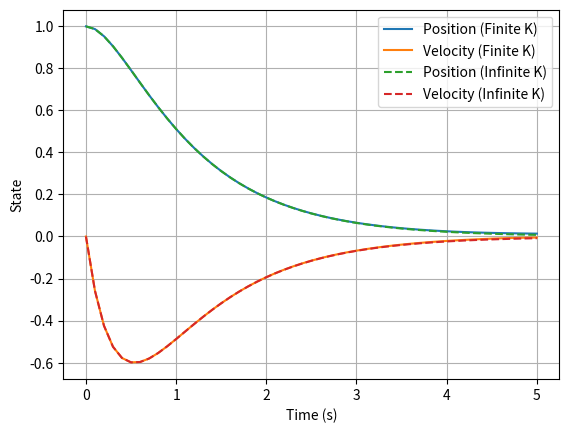
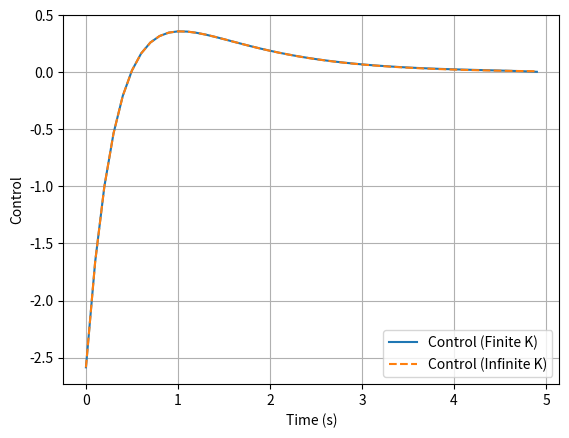
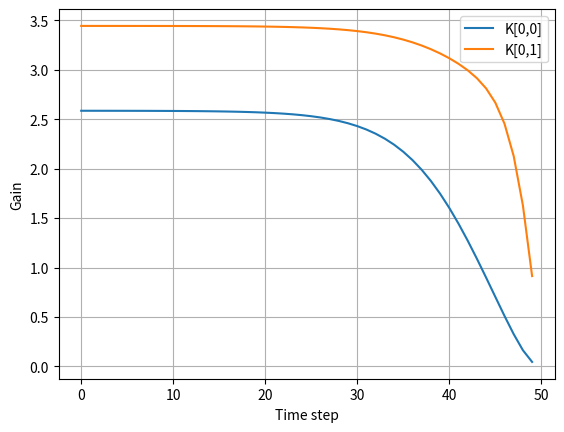

Write the Python code that produced these figures, in order.
import numpy as np
import matplotlib.pyplot as plt
from scipy.linalg import solve_discrete_are

class LQR:
    def __init__(self, A, B, Q, R, QN, x0, h, T):
        self.A = A
        self.B = B
        self.Q = Q
        self.R = R
        self.QN = QN
        self.x0 = x0
        self.h = h
        self.T = T
        self.N = int(T / h) + 1
        self.thist = np.linspace(0, T, self.N)

    def cost(self, xhist, uhist):
        cost = 0.5 * xhist[:, -1].T @ self.QN @ xhist[:, -1]
        for k in range(self.N - 1):
            cost += 0.5 * (xhist[:, k].T @ self.Q @ xhist[:, k] + uhist[k].T @ self.R @ uhist[k])
        return cost

    def solve(self):
        n = self.A.shape[0]
        m = self.B.shape[1]

        P = np.zeros((n, n, self.N))
        K = np.zeros((m, n, self.N - 1))

        P[:, :, -1] = self.QN

        for k in range(self.N - 2, -1, -1):
            K[:, :, k] = np.linalg.inv(self.R + self.B.T @ P[:, :, k + 1] @ self.B) @ (self.B.T @ P[:, :, k + 1] @ self.A)
            P[:, :, k] = self.Q + self.A.T @ P[:, :, k + 1] @ (self.A - self.B @ K[:, :, k])

        xhist = np.zeros((n, self.N))
        uhist = np.zeros((m, self.N - 1))
        xhist[:, 0] = self.x0

        for k in range(self.N - 1):
            uhist[:, k] = -K[:, :, k] @ xhist[:, k]
            xhist[:, k + 1] = self.A @ xhist[:, k] + self.B @ uhist[:, k]

        return xhist, uhist, K

    def plot_results(self, xhist, uhist, xhist_inf=None, uhist_inf=None):
        plt.figure()
        plt.plot(self.thist, xhist[0, :], label="Position (Finite K)")
        plt.plot(self.thist, xhist[1, :], label="Velocity (Finite K)")
        if xhist_inf is not None:
            plt.plot(self.thist, xhist_inf[0, :], label="Position (Infinite K)", linestyle='--')
            plt.plot(self.thist, xhist_inf[1, :], label="Velocity (Infinite K)", linestyle='--')
        plt.xlabel("Time (s)")
        plt.ylabel("State")
        plt.legend()
        plt.grid()
        plt.show()

        plt.figure()
        plt.plot(self.thist[:-1], uhist[0, :], label="Control (Finite K)")
        if uhist_inf is not None:
            plt.plot(self.thist[:-1], uhist_inf[0, :], label="Control (Infinite K)", linestyle='--')
        plt.xlabel("Time (s)")
        plt.ylabel("Control")
        plt.legend()
        plt.grid()
        plt.show()

if __name__ == "__main__":
    h = 0.1
    A = np.array([[1, h],
                  [0, 1]])
    B = np.array([[0.5 * h**2],
                  [h]])
    n = 2
    m = 1
    T = 5.0
    Q = np.eye(n)
    R = 0.1 * np.eye(m)
    QN = np.eye(n)
    x0 = np.array([1.0, 0.0])

    lqr = LQR(A, B, Q, R, QN, x0, h, T)
    xhist, uhist, K = lqr.solve()

    # Compute infinite-horizon solution
    P_inf = solve_discrete_are(A, B, Q, R)
    K_inf = np.linalg.inv(R + B.T @ P_inf @ B) @ (B.T @ P_inf @ A)

    # Forward rollout with constant K_inf
    xhist_inf = np.zeros((n, lqr.N))
    uhist_inf = np.zeros((m, lqr.N - 1))
    xhist_inf[:, 0] = x0

    for k in range(lqr.N - 1):
        uhist_inf[:, k] = -K_inf @ xhist_inf[:, k]
        xhist_inf[:, k + 1] = A @ xhist_inf[:, k] + B @ uhist_inf[:, k]

    # Plot results
    lqr.plot_results(xhist, uhist, xhist_inf, uhist_inf)

    plt.figure()
    plt.plot(np.arange(K.shape[2]), K[0, 0, :], label="K[0,0]")
    plt.plot(np.arange(K.shape[2]), K[0, 1, :], label="K[0,1]")
    plt.xlabel("Time step")
    plt.ylabel("Gain")
    plt.legend()
    plt.grid()
    plt.show()

    eigvals = np.linalg.eigvals(A - B @ K_inf)
    print("Closed-loop eigenvalues:")
    print(eigvals)
